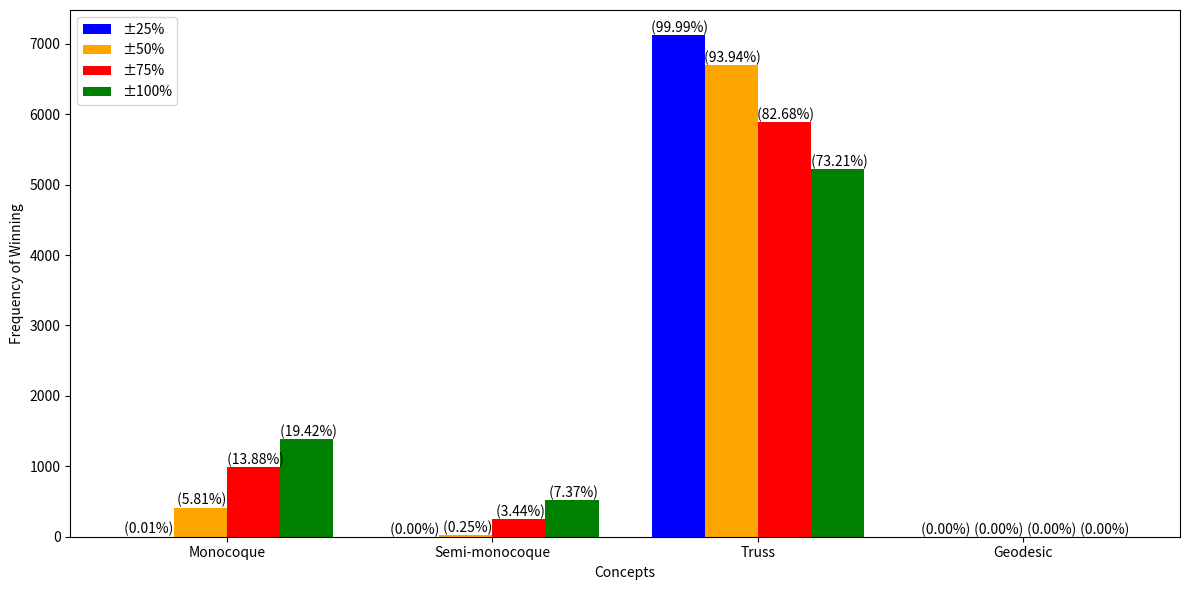

The script that saved this image:
import numpy as np
import itertools
import matplotlib.pyplot as plt

# Define the trade off table
criteria = ["Structure Weight", "Subsystem Integration", "Ease of Manufacturing", "Manufacturing Cost", "Aerodynamics"]
initial_weights = np.array([0.25, 0.1, 0.25, 0.25, 0.15])
concepts = ['Monocoque', 'Semi-monocoque', 'Truss', 'Geodesic']

# Define importance
initial_importance = np.array([
    [5, 3, 2, 3, 5],
    [3, 5, 3, 3, 5],
    [4, 1, 5, 5, 3],
    [3, 3, 1, 1, 4]
])

# Function to calculate final scores
def calculate_scores(weights, importance):
    return np.sum(importance * weights, axis=1)

# Generate weight ranges within ±25% of the initial weights
weight_ranges_1 = [np.linspace(w * 0.75, w * 1.25, 15) for w in initial_weights]
weight_ranges_2 = [np.linspace(w * 0.5, w * 1.5, 15) for w in initial_weights]
weight_ranges_3 = [np.linspace(w * 0.25, w * 1.75, 15) for w in initial_weights]
weight_ranges_4 = [np.linspace(w * 0, w * 2, 15) for w in initial_weights]

# Generate all combinations of weights that sum to 1
weight_combinations_1 = []
weight_combinations_2 = []
weight_combinations_3 = []
weight_combinations_4 = []
for w in itertools.product(*weight_ranges_1):
    w = np.array(w)
    if np.isclose(np.sum(w), 1):
        weight_combinations_1.append(w)

for w in itertools.product(*weight_ranges_2):
    w = np.array(w)
    if np.isclose(np.sum(w), 1):
        weight_combinations_2.append(w)

for w in itertools.product(*weight_ranges_3):
    w = np.array(w)
    if np.isclose(np.sum(w), 1):
        weight_combinations_3.append(w)

for w in itertools.product(*weight_ranges_4):
    w = np.array(w)
    if np.isclose(np.sum(w), 1):
        weight_combinations_4.append(w)

# Prepare to store results
score_freq_1 = {concept: 0 for concept in concepts}
score_freq_2 = {concept: 0 for concept in concepts}
score_freq_3 = {concept: 0 for concept in concepts}
score_freq_4 = {concept: 0 for concept in concepts}

# Evaluate all combinations of weights and initial importance values for each range
for weights in weight_combinations_1:
    final_scores = calculate_scores(weights, initial_importance)
    winning_concept_index = np.argmax(final_scores)
    winning_concept = concepts[winning_concept_index]
    score_freq_1[winning_concept] += 1

for weights in weight_combinations_2:
    final_scores = calculate_scores(weights, initial_importance)
    winning_concept_index = np.argmax(final_scores)
    winning_concept = concepts[winning_concept_index]
    score_freq_2[winning_concept] += 1

for weights in weight_combinations_3:
    final_scores = calculate_scores(weights, initial_importance)
    winning_concept_index = np.argmax(final_scores)
    winning_concept = concepts[winning_concept_index]
    score_freq_3[winning_concept] += 1

for weights in weight_combinations_4:
    final_scores = calculate_scores(weights, initial_importance)
    winning_concept_index = np.argmax(final_scores)
    winning_concept = concepts[winning_concept_index]
    score_freq_4[winning_concept] += 1

# Plot the results
# Plot the results
plt.figure(figsize=(12, 6))
x_pos = np.arange(len(concepts))
bar_width = 0.2

# Plot frequency for each range
plt.bar(x_pos - bar_width*1.5, [score_freq_1[concept] for concept in concepts], bar_width, label='±25%', color='blue')
plt.bar(x_pos - bar_width/2, [score_freq_2[concept] for concept in concepts], bar_width, label='±50%', color='orange')
plt.bar(x_pos + bar_width/2, [score_freq_3[concept] for concept in concepts], bar_width, label='±75%', color='red')
plt.bar(x_pos + bar_width*1.5, [score_freq_4[concept] for concept in concepts], bar_width, label='±100%', color='green')

# Add labels and title
plt.xlabel('Concepts')
plt.ylabel('Frequency of Winning')
plt.xticks(x_pos, concepts)
plt.legend(loc = 'upper left')

# Add text labels for each bar
total_cases = len(weight_combinations_1)  # Assuming weight_combinations_1 has the total number of cases
for i in range(len(concepts)):
    plt.text(x_pos[i] - bar_width*1.5, score_freq_1[concepts[i]], f" ({(score_freq_1[concepts[i]] / total_cases) * 100:.2f}%)", ha='center', va='bottom', fontsize=10)
    plt.text(x_pos[i] - bar_width/2, score_freq_2[concepts[i]], f" ({(score_freq_2[concepts[i]] / total_cases) * 100:.2f}%)", ha='center', va='bottom', fontsize=10)
    plt.text(x_pos[i] + bar_width/2, score_freq_3[concepts[i]], f" ({(score_freq_3[concepts[i]] / total_cases) * 100:.2f}%)", ha='center', va='bottom', fontsize=10)
    plt.text(x_pos[i] + bar_width*1.5, score_freq_4[concepts[i]], f" ({(score_freq_4[concepts[i]] / total_cases) * 100:.2f}%)", ha='center', va='bottom', fontsize=10)

plt.tight_layout()
plt.savefig('sensitivity_analysis.pdf')
plt.show()
